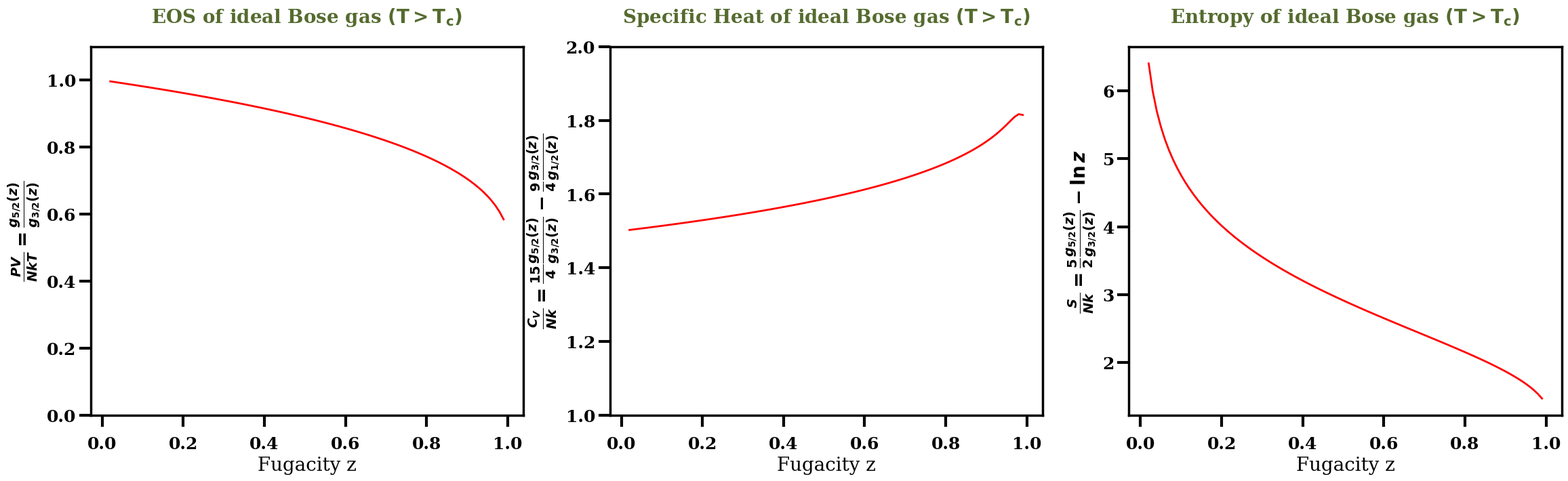
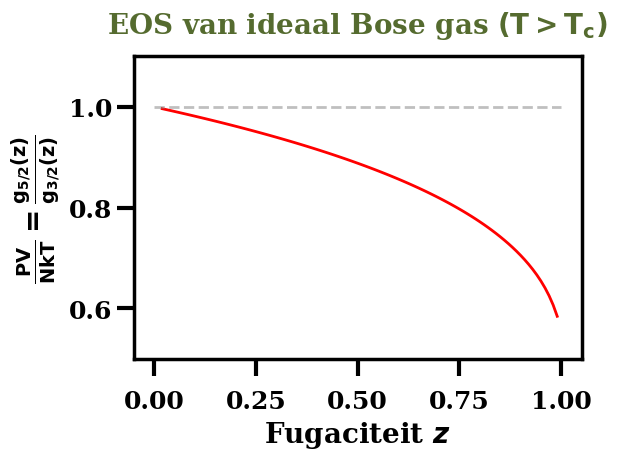
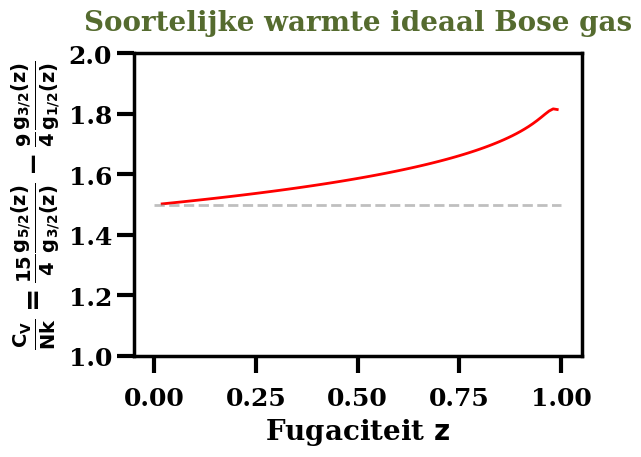
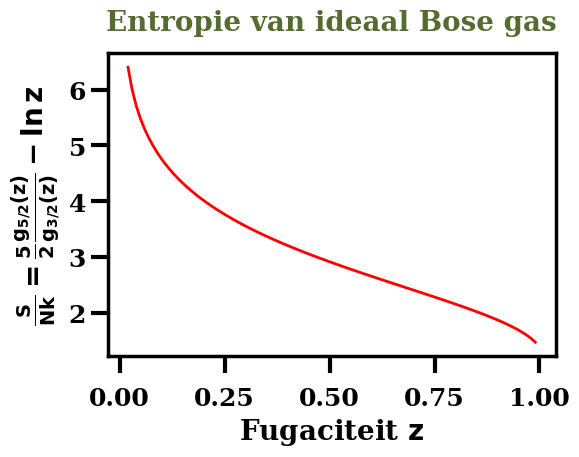
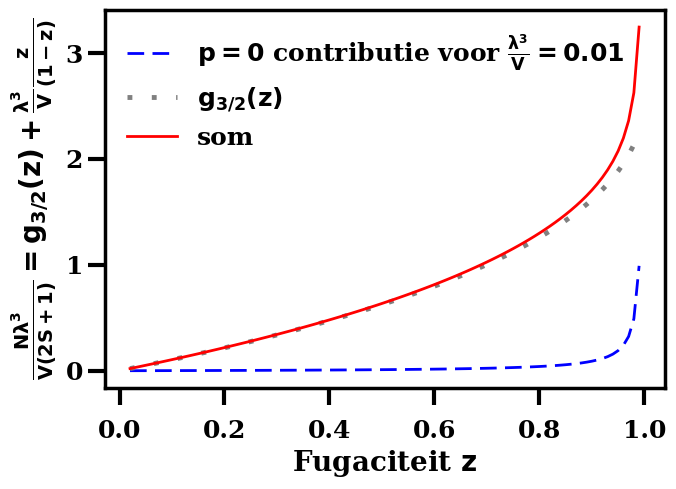

These figures' Python source, in order:
import math as m
import matplotlib.pyplot as plt
import numpy as np

# tweak the parameters of the plots ...
# nothing essential, makes things look nicer ...
params = {
    "legend.fontsize": 20,
    "axes.linewidth": 2.5,
    "axes.labelsize": 20,
    "lines.linewidth": 2,
    "xtick.major.width": 3,
    "xtick.major.size": 12,
    "ytick.major.width": 3,
    "ytick.major.size": 12,
    "xtick.major.pad": 10,
    "xtick.minor.width": 2,
    "xtick.minor.size": 6,
    "ytick.minor.width": 2,
    "ytick.minor.size": 6,
    "xtick.labelsize": 18,
    "ytick.labelsize": 18,
}
plt.rcParams.update(params)
plt.rc("font", family="serif", weight="bold")

def gfuncz(z, N, k):
    # Series expansion for the g_{N}(z) function for the ideal Bose gas
    # z is the fugacity (z  approaching 1: k must be large (80 or so))
    # N = 1/2, 3/2, 5/2, 7/2, ...
    # k determines the order of the series expansion
    #
    return sum([z ** (L + 0.0) / ((L + 0.0) ** N) for L in range(1, k)])

zval = []  # create a list with the fugacity values
PVoverNkT = []  # create a list for (PV)/(NkT)
CVoverNk = []  # create a list for (C_V)/(Nk)
SoverNk = []  # create a list for S/(Nk)
g32z = []  # create a list for density times \lambda ^3
zoverzm1 = []  # create a list for z / (1-z)

nauw = int(100)  # the order of the series expansion (80 is fine...)
z = 0.02  # lowest z value considered

while z <= 0.995:  # for a Base gas 0<=z<=1
    koe = gfuncz(z, 2.5, nauw) / gfuncz(z, 1.5, nauw)
    PVoverNkT.append(koe)
    koef = 15.0 / 4.0 * gfuncz(z, 2.5, nauw) / gfuncz(
        z, 1.5, nauw
    ) - 9.0 / 4.0 * gfuncz(z, 1.5, nauw) / gfuncz(z, 0.5, nauw)
    CVoverNk.append(koef)
    koeg = 5.0 / 2.0 * gfuncz(z, 2.5, nauw) / gfuncz(z, 1.5, nauw) - m.log(z)
    SoverNk.append(koeg)
    g32z.append(gfuncz(z, 1.5, nauw))
    zval.append(z)
    zoverzm1.append(z / (1.0 - z) * 0.01)
    z = z + 0.01
# end of the numerical calculations (yes, indeed)

figall = plt.figure(figsize=(28, 8))
figall.subplots_adjust(bottom=0.2)  # create room for x-axis label
figall.tight_layout()

ax1 = figall.add_subplot(131)
ax1.plot(zval, PVoverNkT, "r-", linewidth=2, label=r"EOS of ideal Bose gas")
ax1.set_xlabel(r"Fugacity z")
ax1.set_ylabel(r"$\frac{ PV} {NkT} = \frac {g_{5/2} (z) } {g_{3/2} (z) }$")
ax1.set_title(
    r"EOS of ideal Bose gas $\bf (T>T_{c})$",
    fontsize=20,
    y=1.05,
    color="darkolivegreen",
    weight="bold",
)
ax1.set_ylim([0.0, 1.1])

ax2 = figall.add_subplot(132)
ax2.plot(zval, CVoverNk, "r-", linewidth=2, label=r"Specific Heat of Ideal Bose gas")
ax2.set_xlabel(r"Fugacity z")
ax2.set_ylabel(
    r"$\frac{ C_V} {Nk} = \frac {15} {4} \frac {g_{5/2} (z) } {g_{3/2} (z) } - \frac {9} {4} \frac {g_{3/2} (z) } {g_{1/2} (z) }$"
)
ax2.set_title(
    r"Specific Heat of ideal Bose gas $\bf (T>T_{c})$",
    fontsize=20,
    y=1.05,
    color="darkolivegreen",
    weight="bold",
)
ax2.set_ylim([1.0, 2.0])

ax3 = figall.add_subplot(133)
ax3.plot(zval, SoverNk, "r-", linewidth=2, label=r"Entropy of Ideal Bose gas")
ax3.set_xlabel(r"Fugacity z")
ax3.set_ylabel(
    r"$\frac{S} {Nk} = \frac {5} {2} \frac {g_{5/2} (z) } {g_{3/2} (z) } - \ln z$"
)
ax3.set_title(
    r"Entropy of ideal Bose gas $\bf (T>T_{c})$",
    fontsize=20,
    y=1.05,
    color="darkolivegreen",
    weight="bold",
)

figall.savefig("ThreePropertiesIdealBoseGas.eps", dpi=300)
figall.savefig("ThreePropertiesIdealBoseGas.pdf", dpi=300)

# Separate figures: equation-of-state, specific heat and entropy of the Ideal Bose gas in 3D

# Figure for EOS vs fugacity
figeos = plt.figure(2)
figeos.tight_layout()
figeos.subplots_adjust(left=0.2, bottom=0.25)  # create room for x-axis and y-axis label
ax1a = figeos.add_subplot(111)
ax1a.plot(zval, PVoverNkT, "r-", linewidth=2, label=r"EOS of ideal Bose gas")
ax1a.set_xlabel(r"Fugaciteit $z$", weight="bold")
ax1a.set_ylabel(
    r"$\bf \frac{ PV} {NkT} = \frac {g_{5/2} (z) } {g_{3/2} (z) }$", weight="bold"
)
ax1a.set_title(
    r"EOS van ideaal Bose gas $\bf (T>T_{c})$",
    fontsize=20,
    y=1.05,
    color="darkolivegreen",
    weight="bold",
)
ax1a.set_ylim([0.5, 1.1])
ax1a.hlines(1.0, 0.0, 1, linestyles="dashed", color="grey", alpha=0.5)
figeos.savefig("EOSofIdealBoseGas.eps", dpi=600)
figeos.savefig("EOSofIdealBoseGas.pdf")

# Figure for Specific heat vs fugacity
figcv = plt.figure(3)
figcv.tight_layout()
figcv.subplots_adjust(left=0.2, bottom=0.25)  # create room for x-axis and y-axis label
ax2a = figcv.add_subplot(111)
ax2a.plot(zval, CVoverNk, "r-", linewidth=2, label=r"Specific Heat of Ideal Bose gas")
ax2a.hlines(1.5, 0.0, 1, linestyles="dashed", color="grey", alpha=0.5)
ax2a.set_xlabel(r"Fugaciteit $\bf z$", weight="bold")
ax2a.set_ylabel(
    r"$\bf \frac{ C_V} {Nk} = \frac {15} {4} \frac {g_{5/2} (z) } {g_{3/2} (z) } - \frac {9} {4} \frac {g_{3/2} (z) } {g_{1/2} (z) }$",
    weight="bold",
)
ax2a.set_title(
    r"Soortelijke warmte ideaal Bose gas",
    fontsize=20,
    y=1.05,
    color="darkolivegreen",
    weight="bold",
)
ax2a.set_ylim([1.0, 2.0])
figcv.savefig("CVofIdealBoseGas.eps", dpi=600)
figcv.savefig("CVofIdealBoseGas.pdf")

# Figure for Entropy vs fugacity
figS = plt.figure(4)
figS.tight_layout()
figS.subplots_adjust(left=0.2, bottom=0.25)  # create room for x-axis label
ax3a = figS.add_subplot(111)
ax3a.plot(zval, SoverNk, "r-", linewidth=2, label=r"Entropy of Ideal Bose gas")
ax3a.set_xlabel(r"Fugaciteit $\bf z$", weight="bold")
ax3a.set_ylabel(
    r"$\bf \frac{S} {Nk} = \frac {5} {2} \frac {g_{5/2} (z) } {g_{3/2} (z) } - \ln z$",
    weight="bold",
)
ax3a.set_title(
    r"Entropie van ideaal Bose gas",
    fontsize=20,
    y=1.05,
    color="darkolivegreen",
    weight="bold",
)
figS.savefig("SofIdealBoseGas.eps", dpi=600)
figS.savefig("SofIdealBoseGas.pdf")

# Figure for (N \lambda ^3)/(V(2S+1)) vs fugacity
figlam = plt.figure(figsize=(8, 6))
figlam.tight_layout()
figlam.subplots_adjust(left=0.2, bottom=0.25)  # create room for x-axis label
ax4a = figlam.add_subplot(111)
ax4a.plot(
    zval,
    zoverzm1,
    linewidth=2,
    dashes=[6, 3],
    color="blue",
    label=r"$\bf p=0$ contributie voor $\bf \frac {\lambda ^3} {V}=0.01$",
)
ax4a.plot(
    zval, g32z, linewidth=3.5, dashes=[1, 4], color="grey", label=r"$\bf g_{3/2}(z)$"
)
ax4a.plot(zval, np.array(g32z) + np.array(zoverzm1), "r-", linewidth=2, label=r"som")

ax4a.set_xlabel(r"Fugaciteit $\bf z$", weight="bold")
ax4a.set_ylabel(
    r"$\bf \frac{N \lambda ^3} {V (2S+1)} = g_{3/2} (z) +  \frac {\lambda ^3} {V} \frac {z} {(1-z)}$",
    weight="bold",
)
ax4a.legend(frameon=False, fontsize=18, ncol=1, loc="best")
# ax4a.set_title(r'Entropie van ideaal Bose gas $(T>T_{c})$',fontsize=20,y=1.05,color='darkolivegreen',weight='bold')
figlam.savefig("Lam3OverV.eps", dpi=1200)
figlam.savefig("Lam3OverV.pdf", dpi=600)
